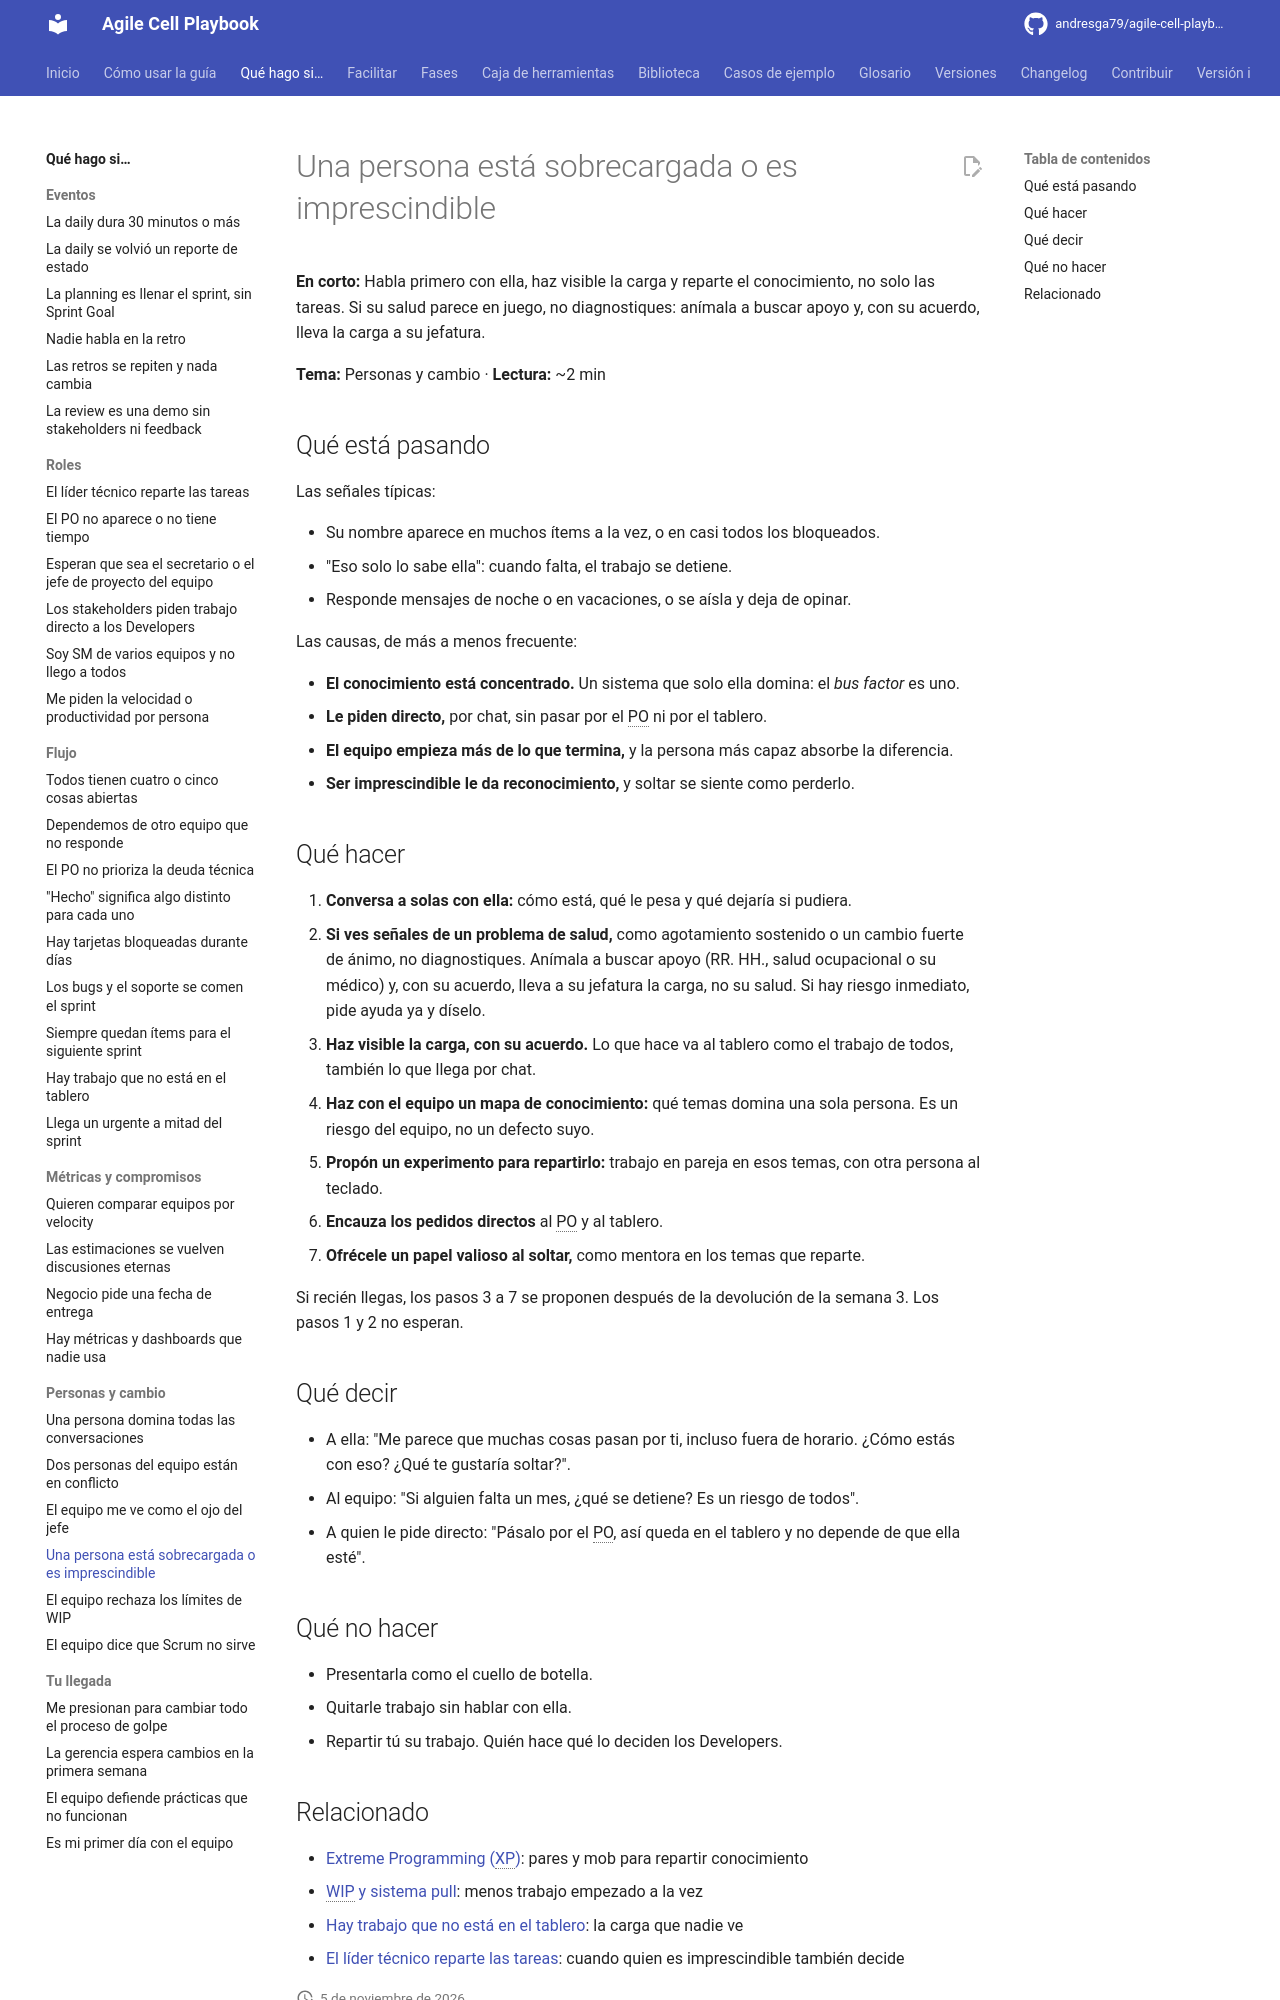

repository: andresga79/agile-cell-playbook · page: situaciones/persona-sobrecargada/index.html · generator: mkdocs

# Una persona está sobrecargada o es imprescindible

**En corto:** Habla primero con ella, haz visible la carga y reparte el conocimiento, no solo las tareas. Si su salud parece en juego, no diagnostiques: anímala a buscar apoyo y, con su acuerdo, lleva la carga a su jefatura.

**Tema:** Personas y cambio · **Lectura:** ~2 min

## Qué está pasando

Las señales típicas:

- Su nombre aparece en muchos ítems a la vez, o en casi todos los bloqueados.
- "Eso solo lo sabe ella": cuando falta, el trabajo se detiene.
- Responde mensajes de noche o en vacaciones, o se aísla y deja de opinar.

Las causas, de más a menos frecuente:

- **El conocimiento está concentrado.** Un sistema que solo ella domina: el *bus factor* es uno.
- **Le piden directo,** por chat, sin pasar por el PO ni por el tablero.
- **El equipo empieza más de lo que termina,** y la persona más capaz absorbe la diferencia.
- **Ser imprescindible le da reconocimiento,** y soltar se siente como perderlo.

## Qué hacer

1. **Conversa a solas con ella:** cómo está, qué le pesa y qué dejaría si pudiera.
2. **Si ves señales de un problema de salud,** como agotamiento sostenido o un cambio fuerte de ánimo, no diagnostiques. Anímala a buscar apoyo (RR. HH., salud ocupacional o su médico) y, con su acuerdo, lleva a su jefatura la carga, no su salud. Si hay riesgo inmediato, pide ayuda ya y díselo.
3. **Haz visible la carga, con su acuerdo.** Lo que hace va al tablero como el trabajo de todos, también lo que llega por chat.
4. **Haz con el equipo un mapa de conocimiento:** qué temas domina una sola persona. Es un riesgo del equipo, no un defecto suyo.
5. **Propón un experimento para repartirlo:** trabajo en pareja en esos temas, con otra persona al teclado.
6. **Encauza los pedidos directos** al PO y al tablero.
7. **Ofrécele un papel valioso al soltar,** como mentora en los temas que reparte.

Si recién llegas, los pasos 3 a 7 se proponen después de la devolución de la semana 3. Los pasos 1 y 2 no esperan.

## Qué decir

- A ella: "Me parece que muchas cosas pasan por ti, incluso fuera de horario. ¿Cómo estás con eso? ¿Qué te gustaría soltar?".
- Al equipo: "Si alguien falta un mes, ¿qué se detiene? Es un riesgo de todos".
- A quien le pide directo: "Pásalo por el PO, así queda en el tablero y no depende de que ella esté".

## Qué no hacer

- Presentarla como el cuello de botella.
- Quitarle trabajo sin hablar con ella.
- Repartir tú su trabajo. Quién hace qué lo deciden los Developers.
